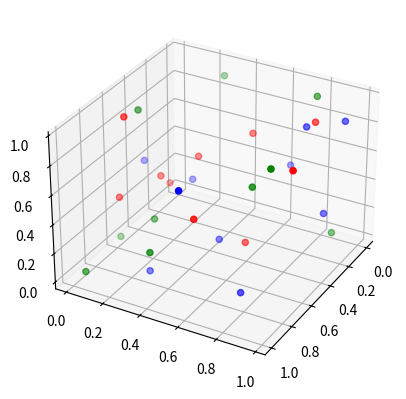

Reproduce this figure in Python.
import random, math
import numpy as np

import matplotlib
matplotlib.use('Agg')

from matplotlib import pyplot as plt
from mpl_toolkits.mplot3d import Axes3D

fig = plt.figure()
ax = fig.add_subplot(111, projection='3d')

precision = 10
length = 10
for color in ["red", "green", "blue"]:
    xs = [random.random() for x in range(length)]
    ys = [random.random() for x in range(length)]
    zs = [random.random() for x in range(length)]
    ax.scatter(xs, ys, zs, c=color)
for r in [x / precision for x in range(int(2*math.pi*precision))]:
    ax.view_init(30 + math.sin(r), 30 + math.cos(r+180))
    fig.savefig('/tmp/plotPic{:04d}.png'.format(int(r)))
    plt.draw()